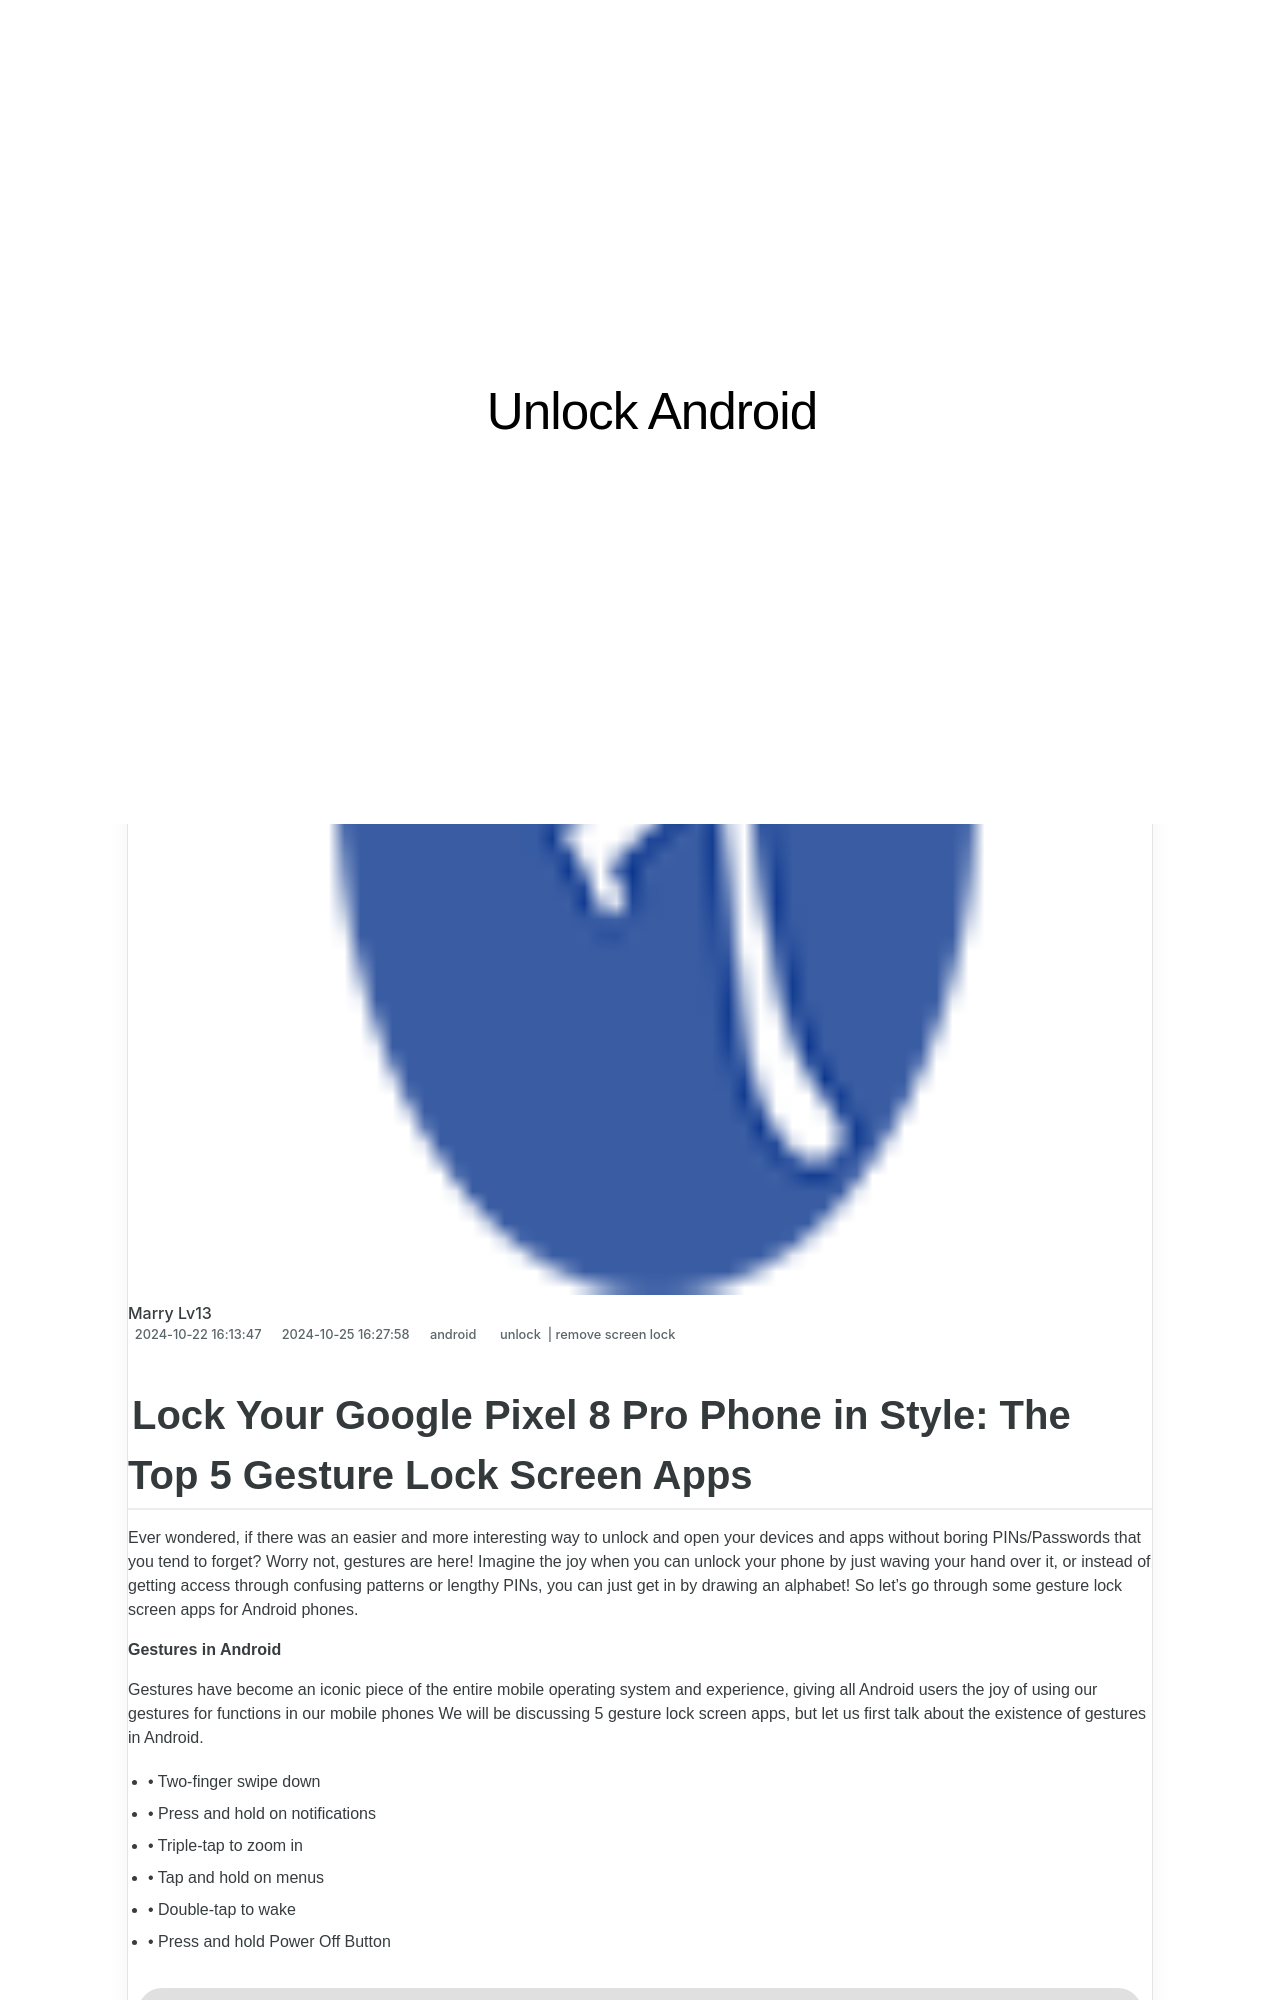

repository: techidaily/site-unlock-android · page: lock-your-google-pixel-8-pro-phone-in-style-the-top-5-gesture-lock-screen-apps-by-drfone-android/index.html · generator: jekyll

---
title: Lock Your Google Pixel 8 Pro Phone in Style The Top 5 Gesture Lock Screen Apps
date: 2024-10-22T16:13:47.424Z
updated: 2024-10-25T16:27:58.615Z
tags: 
  - unlock
  - remove screen lock
categories:
  - android
description: This article describes Lock Your Google Pixel 8 Pro Phone in Style The Top 5 Gesture Lock Screen Apps
excerpt: This article describes Lock Your Google Pixel 8 Pro Phone in Style The Top 5 Gesture Lock Screen Apps
keywords: unlock screen,top anti theft apps,Google Pixel 8 Pro best sim location trackers,Google Pixel 8 Pro easy pattern lock,Google Pixel 8 Pro find lost phone with google map,Google Pixel 8 Pro bypass lock screen password,Google Pixel 8 Pro reset locked android phone,Google Pixel 8 Pro unlock apps for android,how to unlock android phone without google account,locked out of android phone,Google Pixel 8 Pro android device manager unlock,how to reset voicemail password
thumbnail: https://thmb.techidaily.com/84aaf27f955a6ba5c37b777f8ab3f4dc75b3cebc10a8c5dcc535bfa16bc60ba0.jpg
---
